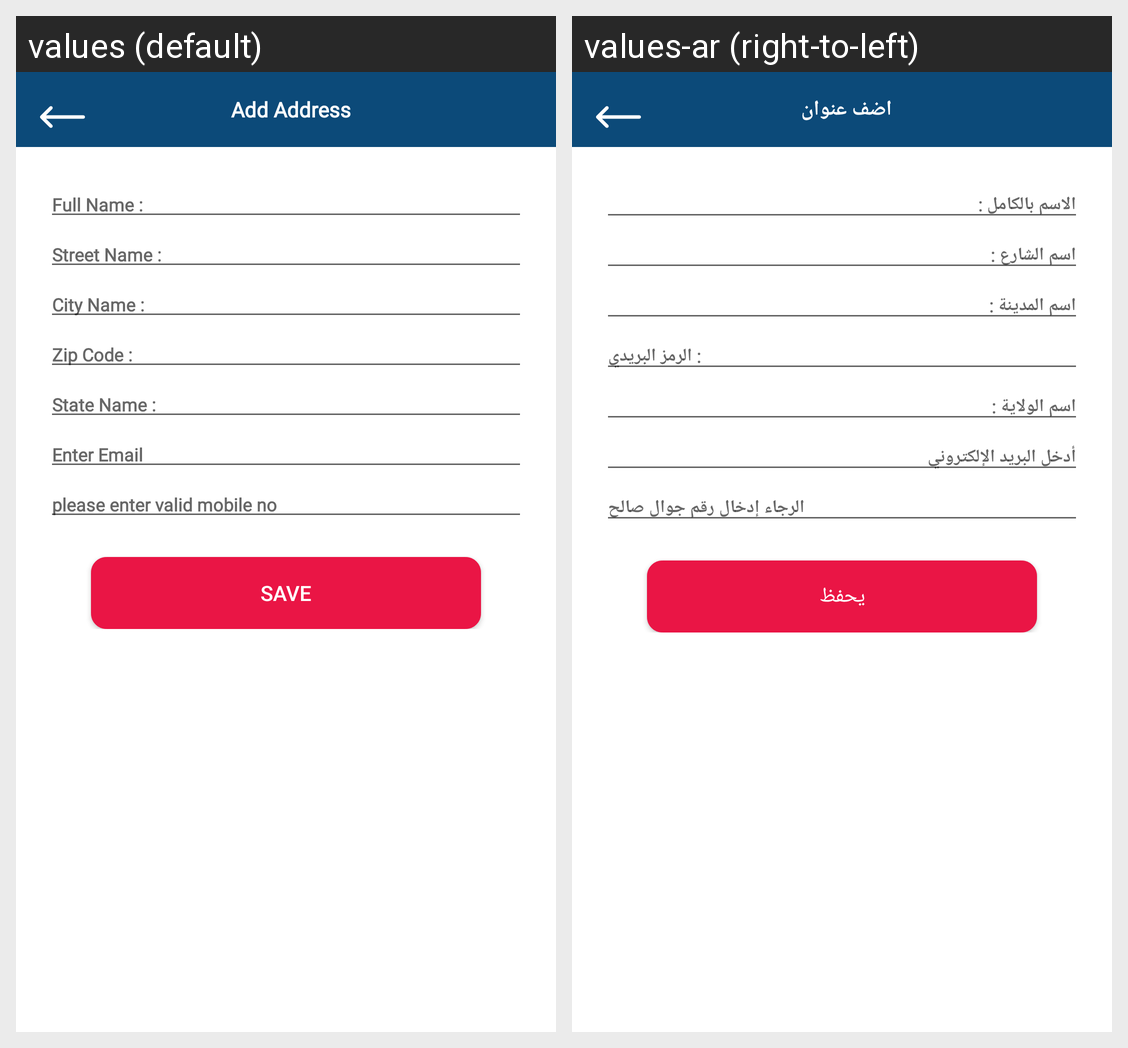

For this localized Android screen grid, give each drawn string resource with its value in every locale shown.
Android screen res/layout/activity_add_delivery_address.xml rendered under 2 locales, left to right: values (default), values-ar (right-to-left). Device: Nexus 5 (rendered at 1080×1920; each locale shown at half size, 540×960, under a caption strip naming it); theme Theme.Medicale.
Strings drawn on this screen, with the default value and each locale's value (text and hints the layout hard-codes, and strings that could not be matched under every locale, appear in the picture but are not listed):

add_address
  values: Add Address
  values-ar: اضف عنوان

name11
  values: Full Name :
  values-ar: الاسم بالكامل :

street1
  values: Street Name :
  values-ar: اسم الشارع :

city1
  values: City Name :
  values-ar: اسم المدينة :

zipcode1
  values: Zip Code :
  values-ar: الرمز البريدي :

state1
  values: State Name :
  values-ar: اسم الولاية :

enter_email
  values: Enter Email
  values-ar: أدخل البريد الإلكتروني

enter_mobile
  values: please enter valid mobile no
  values-ar: الرجاء إدخال رقم جوال صالح

save
  values: Save
  values-ar: يحفظ
